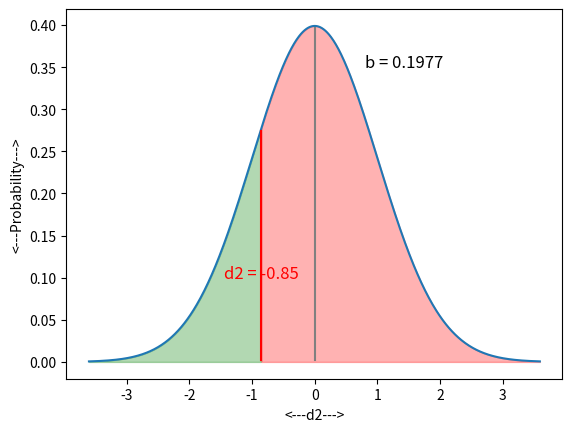

Source code (Python):
import matplotlib.pyplot as plt
import numpy as np
from scipy.stats import norm

def likelihood_from_std_dev(std_dev):

    return norm.pdf(std_dev)


x = np.arange(-3.6, 3.6, .01)
y = [likelihood_from_std_dev(n) for n in x]

plt.plot(x, y)
d1 = -.85
shade_x_g = np.arange(-3.6, d1, .01)
shade_x_r = np.arange(d1, 3.6, .01)
shade_y_g = [likelihood_from_std_dev(n) for n in shade_x_g]
shade_y_r = [likelihood_from_std_dev(n) for n in shade_x_r]

plt.fill_between(shade_x_g, shade_y_g, color='green', alpha=0.3)  # Alpha controls transparency
plt.fill_between(shade_x_r, shade_y_r, color='red', alpha=0.3)  # Alpha controls transparency

b = norm.cdf(d1)
plt.text(.8, 0.35, f'b = {b:.4f}', fontsize=12)


plt.axvline(x=d1, ymin=.05, ymax=.67, color='red', linestyle='-')
plt.axvline(x=0, ymin=.05, ymax=.95, color='gray', linestyle='-')
plt.text(d1, 0.1, 'd2 = -0.85', color='red', fontsize=12, ha='center')


plt.xlabel('<---d2--->')
plt.ylabel('<---Probability--->')

plt.savefig('b_curve_2.png')

plt.show()